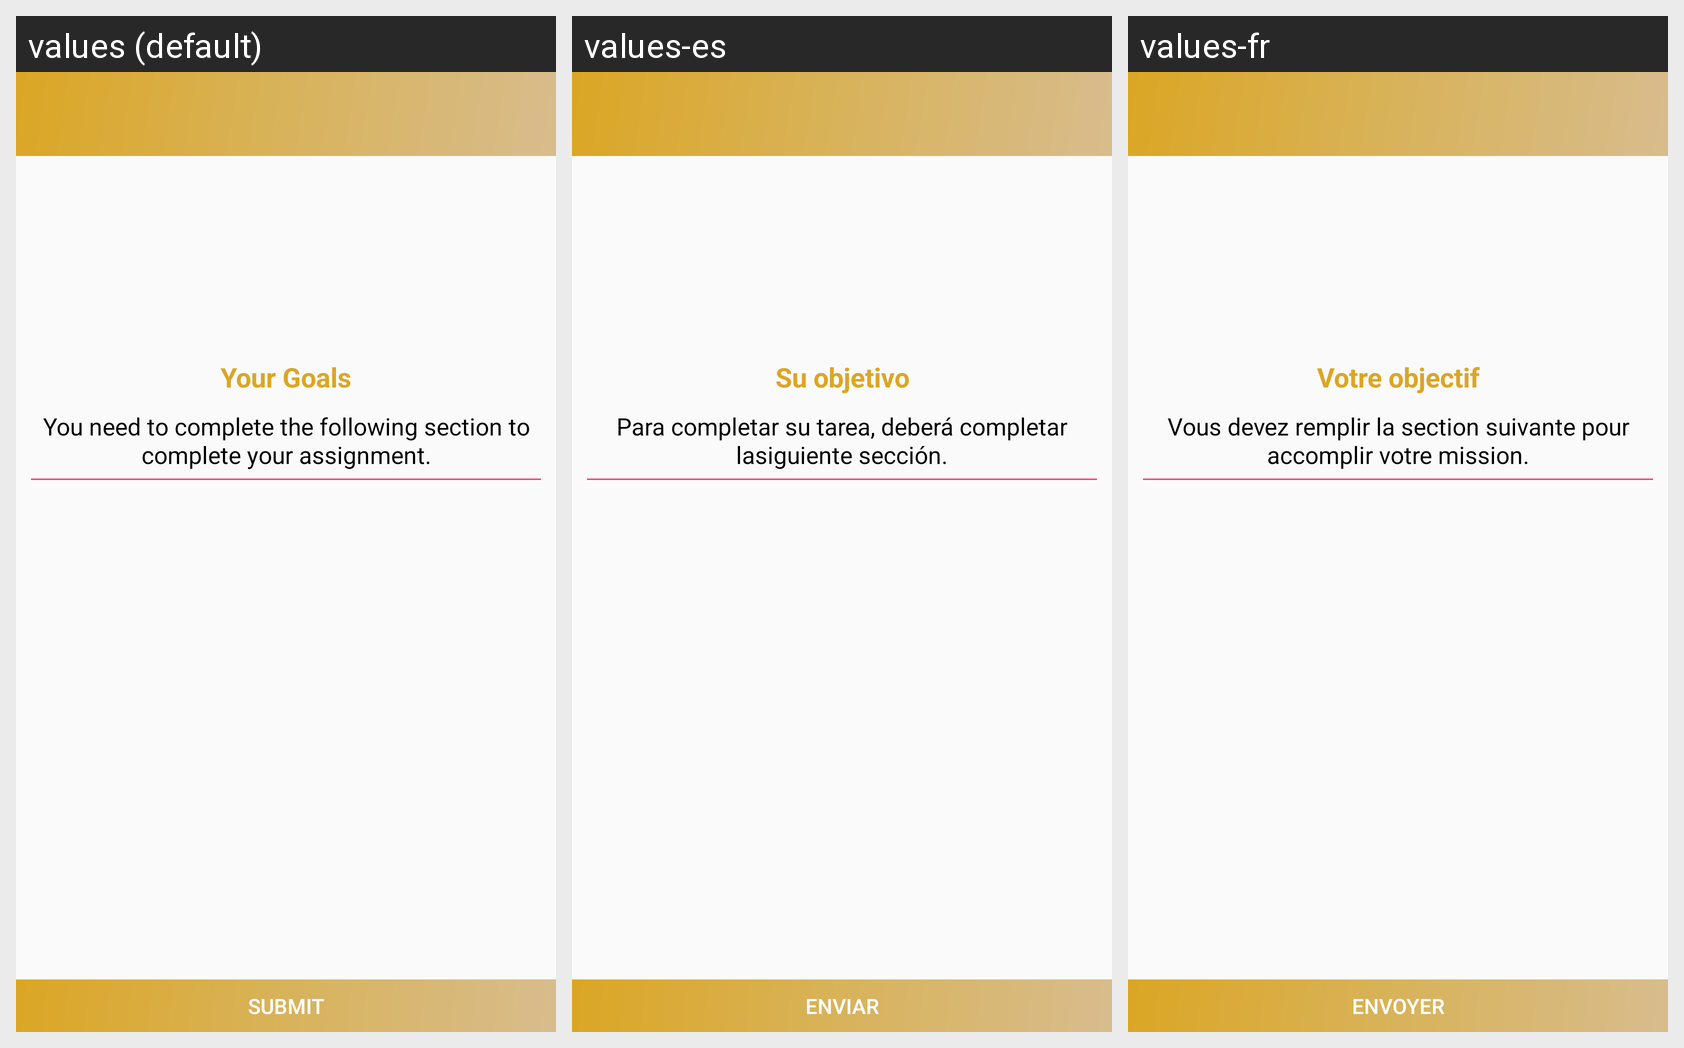

Locale-by-locale string values for the Android screen shown in this grid:
Android screen res/layout/activity_sub_sections_new.xml rendered under 3 locales, left to right: values (default), values-es, values-fr. Device: Nexus 5 (rendered at 1080×1920; each locale shown at half size, 540×960, under a caption strip naming it); theme AppTheme.
Strings drawn on this screen, with the default value and each locale's value (text and hints the layout hard-codes, and strings that could not be matched under every locale, appear in the picture but are not listed):

your_goal
  values: Your Goals
  values-es: Su objetivo
  values-fr: Votre objectif

you_need_assignmnt
  values: You need to complete the following section to complete your assignment.
  values-es: Para completar su tarea, deberá completar lasiguiente sección.
  values-fr: Vous devez remplir la section suivante pour accomplir votre mission.

submit
  values: Submit
  values-es: Enviar
  values-fr: Envoyer
